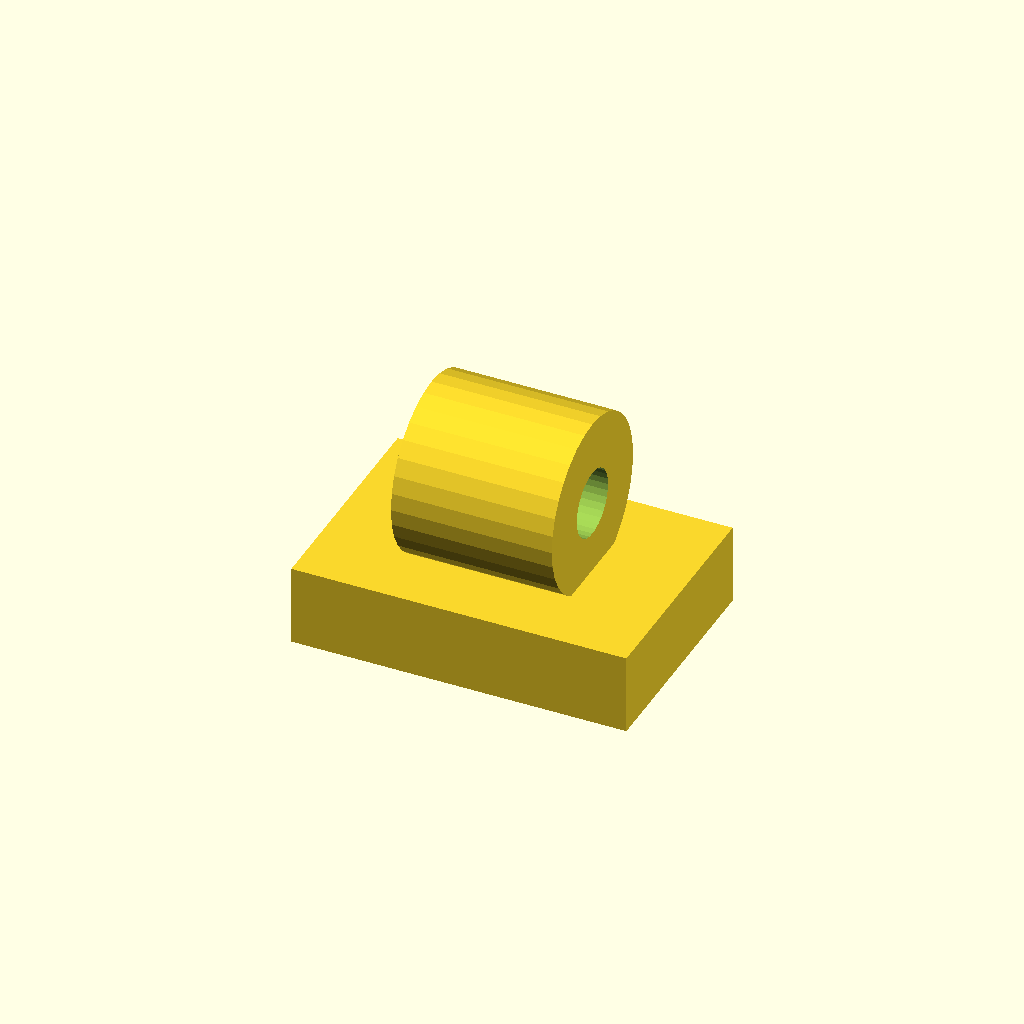
Cell 1: the model at its default parameters.
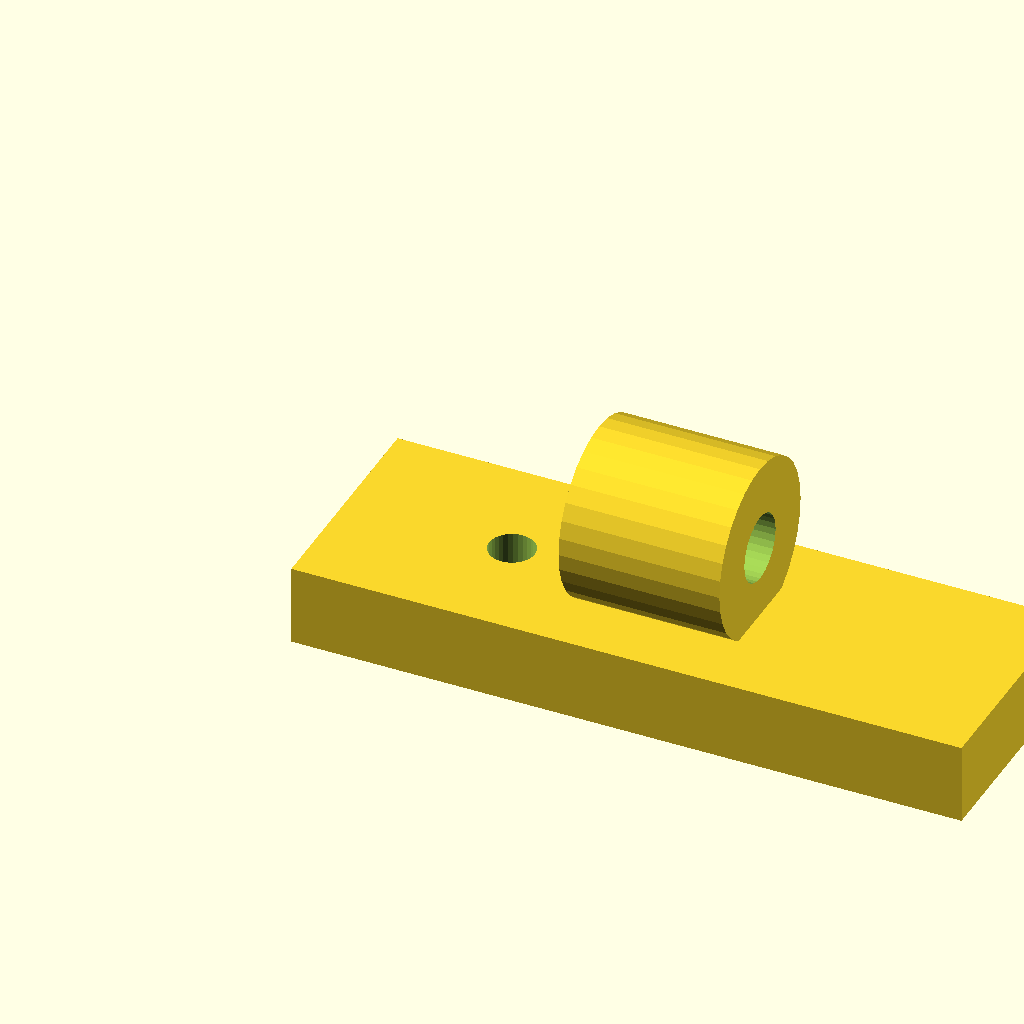
Cell 2 — base_w set to 50, the other parameters unchanged.
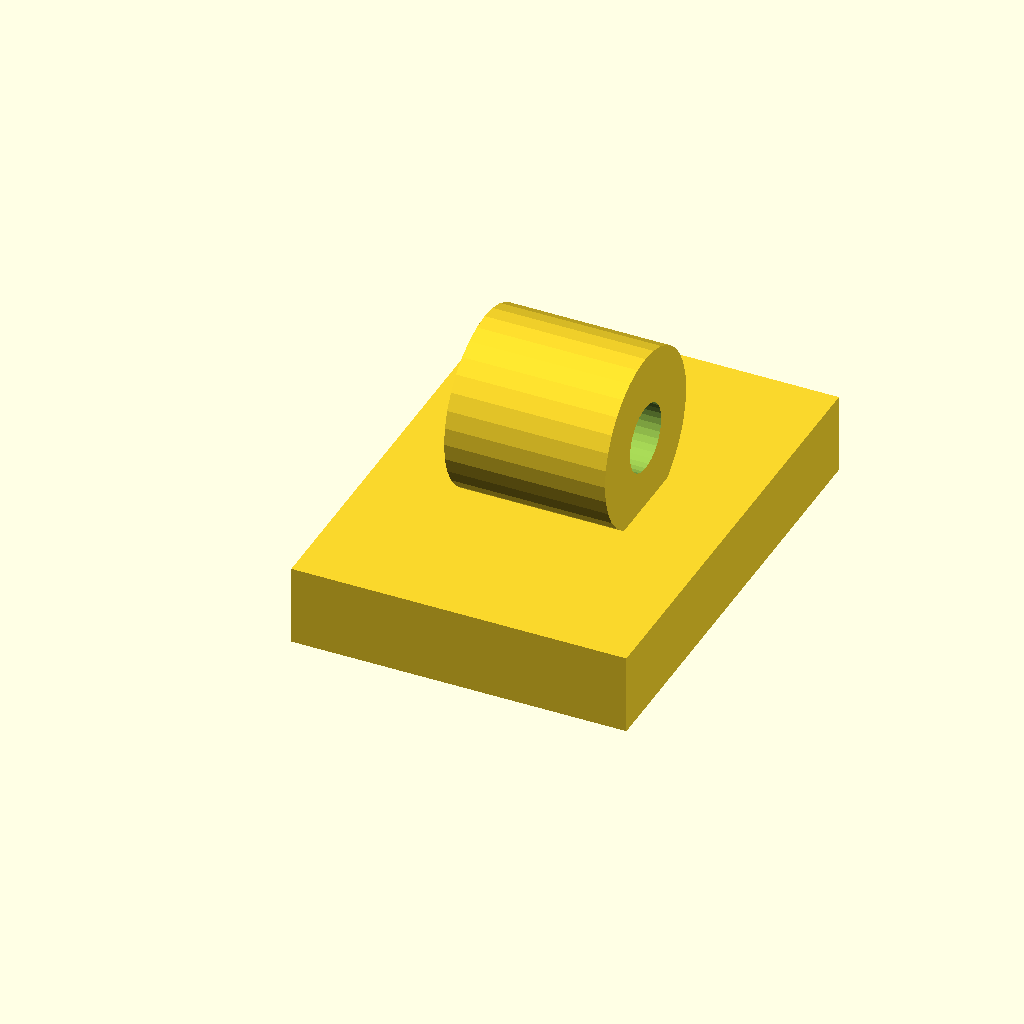
Cell 3: the same model with base_d = 34.
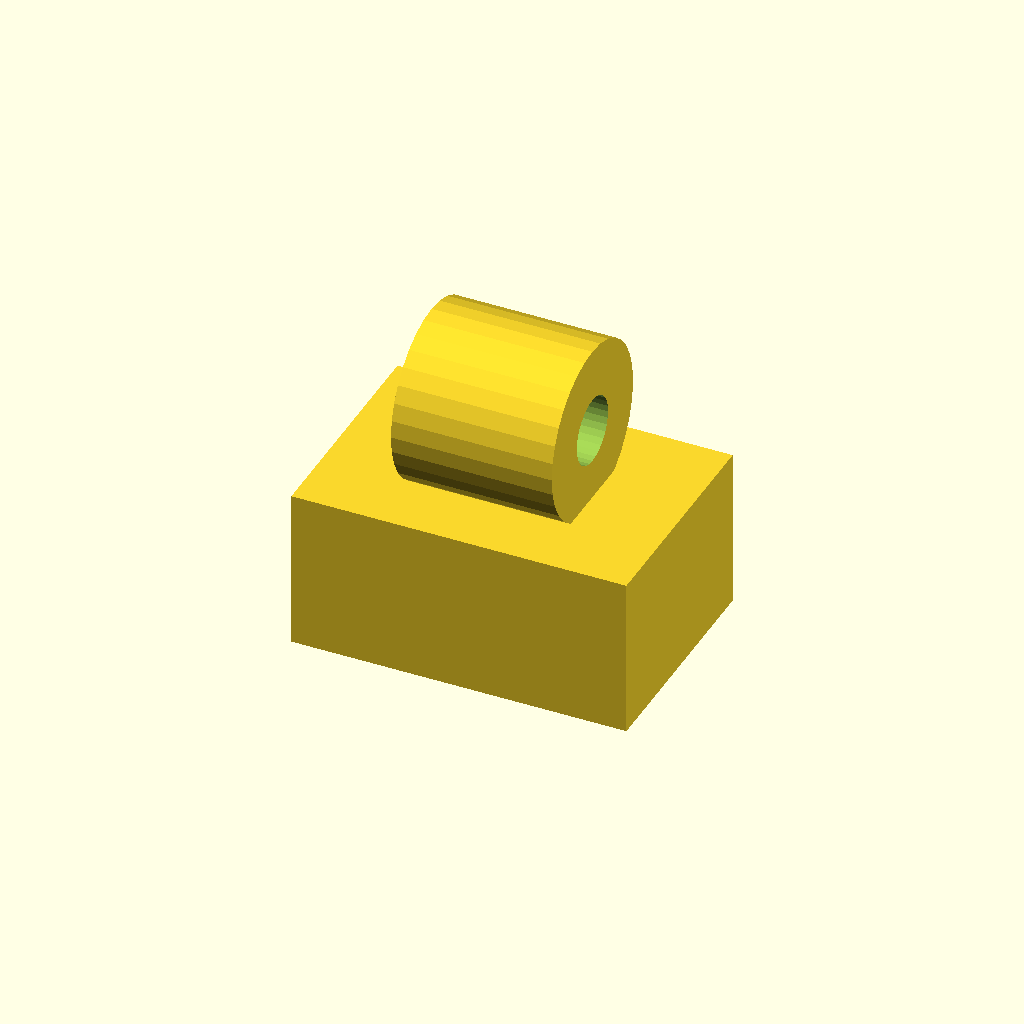
Cell 4: the same model with base_t = 12.
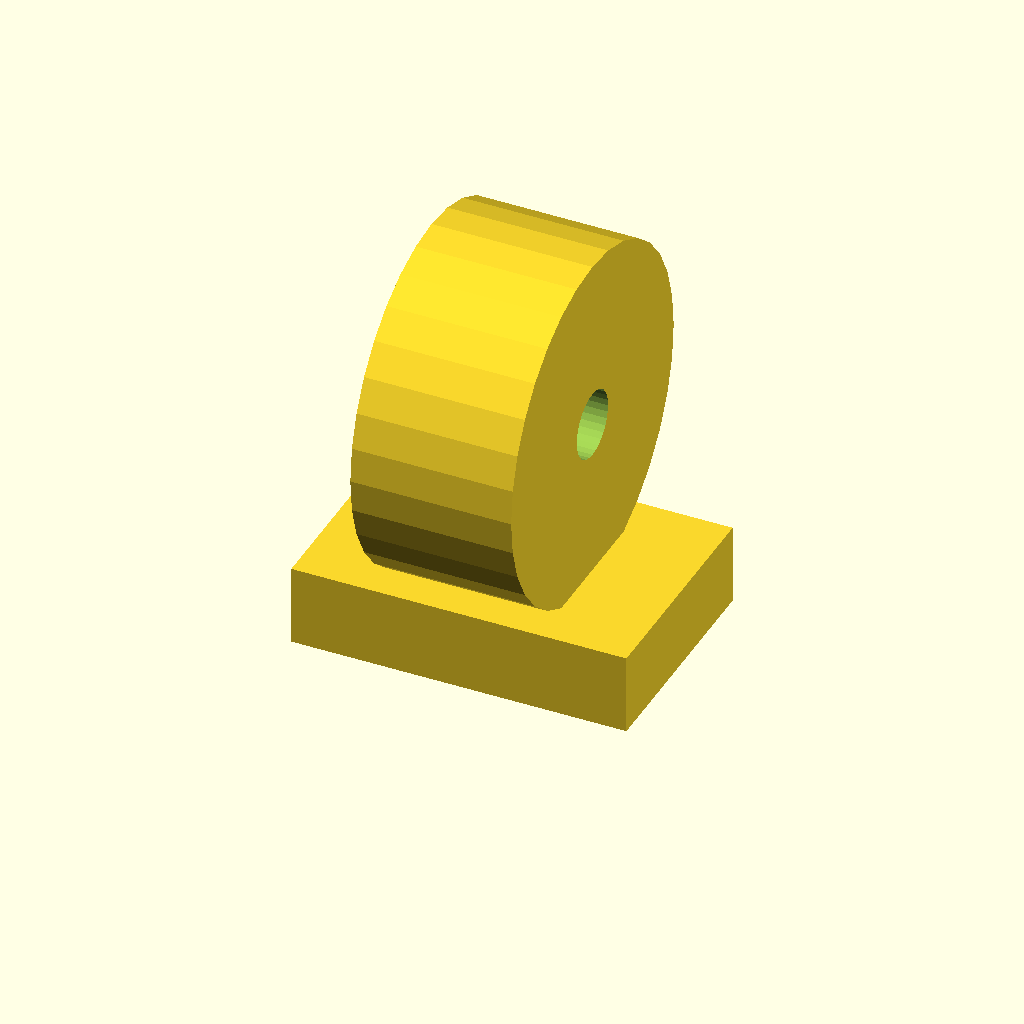
Cell 5 — clamp_d set to 26, the other parameters unchanged.
All cells are drawn from one camera (rotation 55°, 0°, 25°, orthographic, colour scheme Cornfield), so only the parameter changes between them.
OpenSCAD source file optional_data/gen2/clips/part_0013.scad:
$fn = 32;

// ----------------------------------------------------------------------
// Cable clip: cable 5 mm, clamp 13 mm, base 25 mm
// ----------------------------------------------------------------------

// --- parameters (mm) ---
base_w = 25;              // base length, X
base_d = 17;              // base width, Y
base_t = 6;               // base thickness
clamp_d = 13;             // clamp outside diameter
wall_t = 4;               // clamp wall
cable_d = 5;              // cable opening
ring_w = 12;              // clamp width along the cable
screw_d = 3.4;            // screw clearance
sink = 1;                 // overlap of the clamp into the base

module base() {
  cube([base_w, base_d, base_t]);
}

module clamp() {
  translate([base_w / 2, base_d / 2, base_t + clamp_d / 2 - sink]) rotate([0, 90, 0])
    cylinder(h = ring_w, d = clamp_d, center = true);
}

difference() {
  union() {
    base();
    clamp();
  }
  translate([base_w / 2, base_d / 2, base_t + clamp_d / 2 - sink]) rotate([0, 90, 0]) translate([0, 0, -ring_w / 2 - 1]) cylinder(h = ring_w + 2, d = cable_d);
  translate([12.5, base_d / 2, -1]) cylinder(h = base_t + 2, d = screw_d);
}
Customizer parameters (derived from the source; name, type, default, range or options):
base_w: number, default 25
base_d: number, default 17
base_t: number, default 6
clamp_d: number, default 13
wall_t: number, default 4
cable_d: number, default 5
ring_w: number, default 12
screw_d: number, default 3.4
sink: number, default 1
